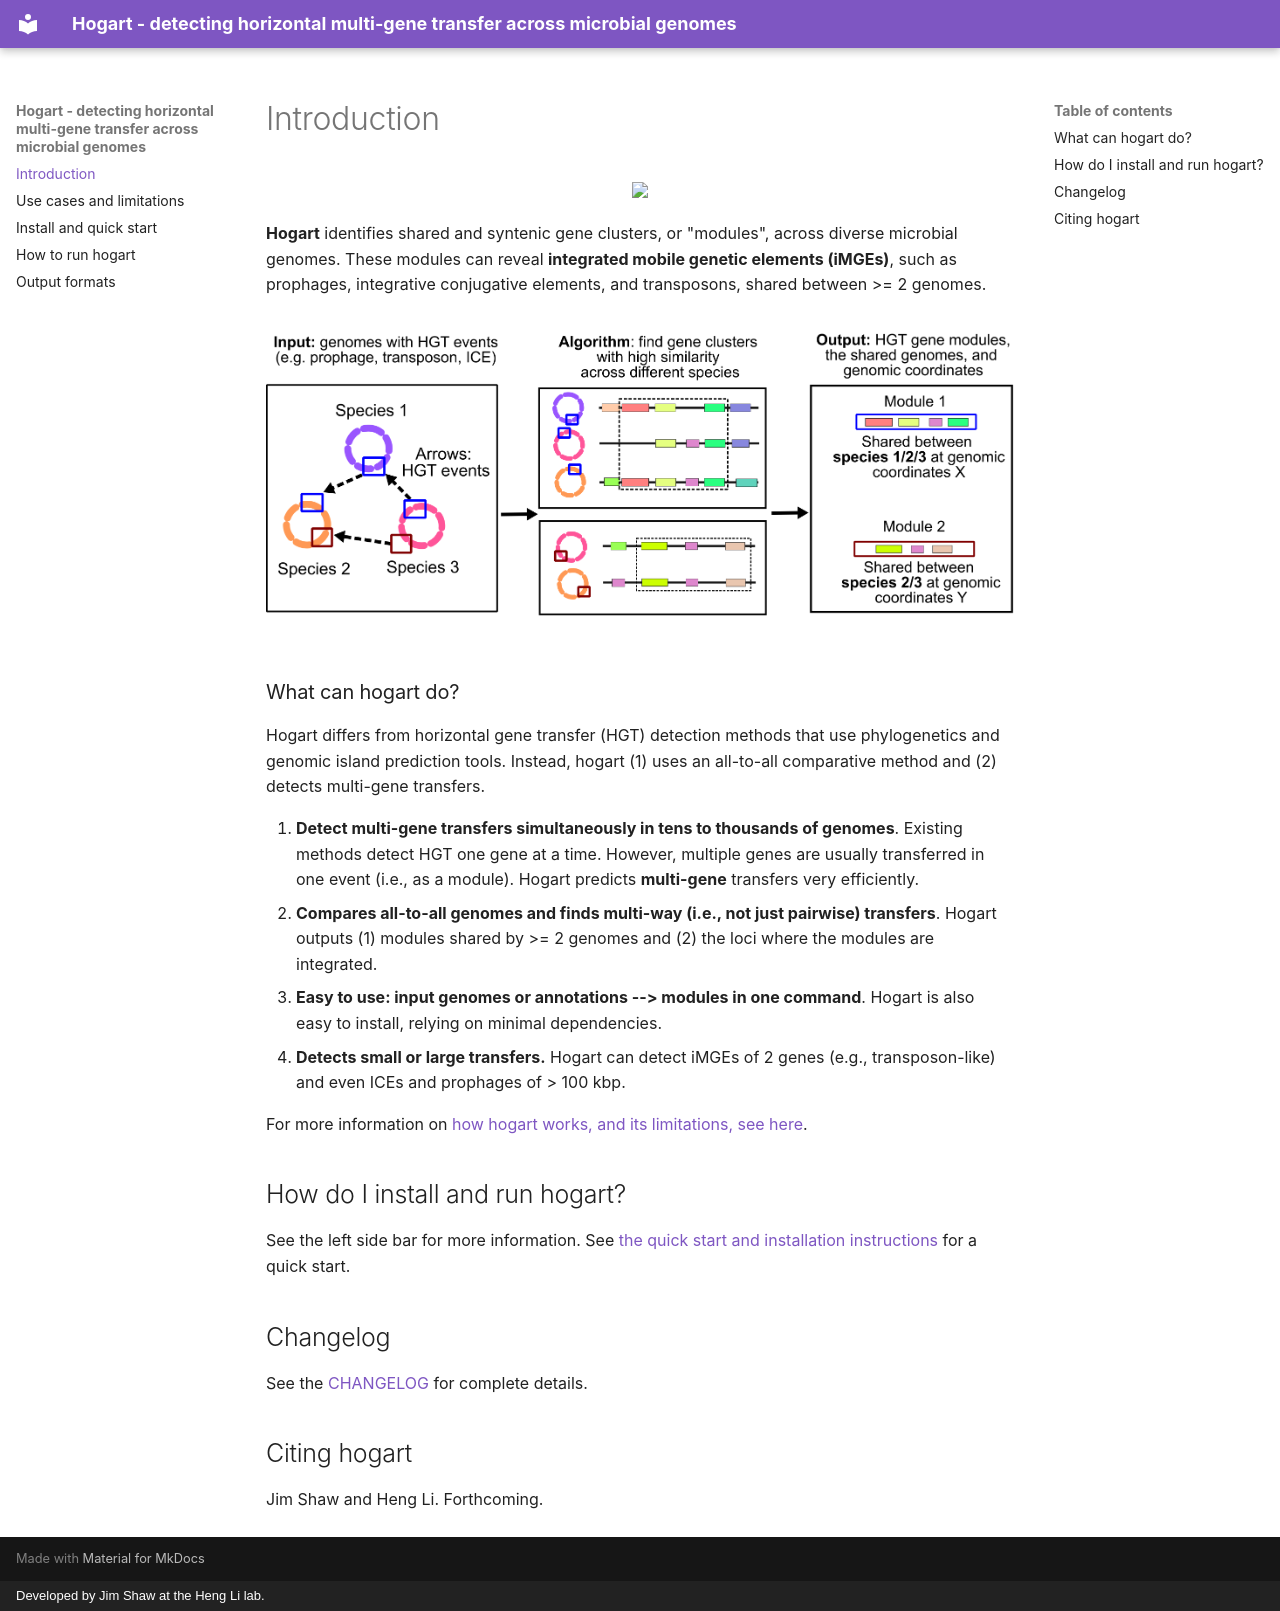

repository: jshaw-lab-compbio/hogart-docs · page: index.html · generator: mkdocs · copyright: Developed by Jim Shaw at the Heng Li lab.

<p align="center"><img src="assets/logo.jpg" width = "400"/></p>

**Hogart** identifies shared and syntenic gene clusters, or "modules", across diverse microbial genomes. These modules can reveal **integrated mobile genetic elements (iMGEs)**, such as prophages, integrative conjugative elements, and transposons, shared between >= 2 genomes.

<p align="center"><img src="assets/input_and_outputs.png" width = "800"/></p>


### What can hogart do?

Hogart differs from horizontal gene transfer (HGT) detection methods that use phylogenetics and genomic island prediction tools. Instead, hogart (1) uses an all-to-all comparative method and (2) detects multi-gene transfers.

1. **Detect multi-gene transfers simultaneously in tens to thousands of genomes**. Existing methods detect HGT one gene at a time. However, multiple genes are usually transferred in one event (i.e., as a module). Hogart predicts **multi-gene** transfers very efficiently. 
2. **Compares all-to-all genomes and finds multi-way (i.e., not just pairwise) transfers**. Hogart outputs (1) modules shared by >= 2 genomes and (2) the loci where the modules are integrated. 
3. **Easy to use: input genomes or annotations --> modules in one command**. Hogart is also easy to install, relying on minimal dependencies. 
4. **Detects small or large transfers.** Hogart can detect iMGEs of 2 genes (e.g., transposon-like) and even ICEs and prophages of > 100 kbp. 

For more information on [how hogart works, and its limitations, see here](explanation.md).


## How do I install and run hogart?

See the left side bar for more information. See [the quick start and installation instructions](install+quickstart.md) for a quick start. 


## Changelog

See the [CHANGELOG](https://github.com/bluenote-1577/hogart/blob/main/CHANGELOG.md) for complete details.

## Citing hogart 

Jim Shaw and Heng Li. Forthcoming. 
